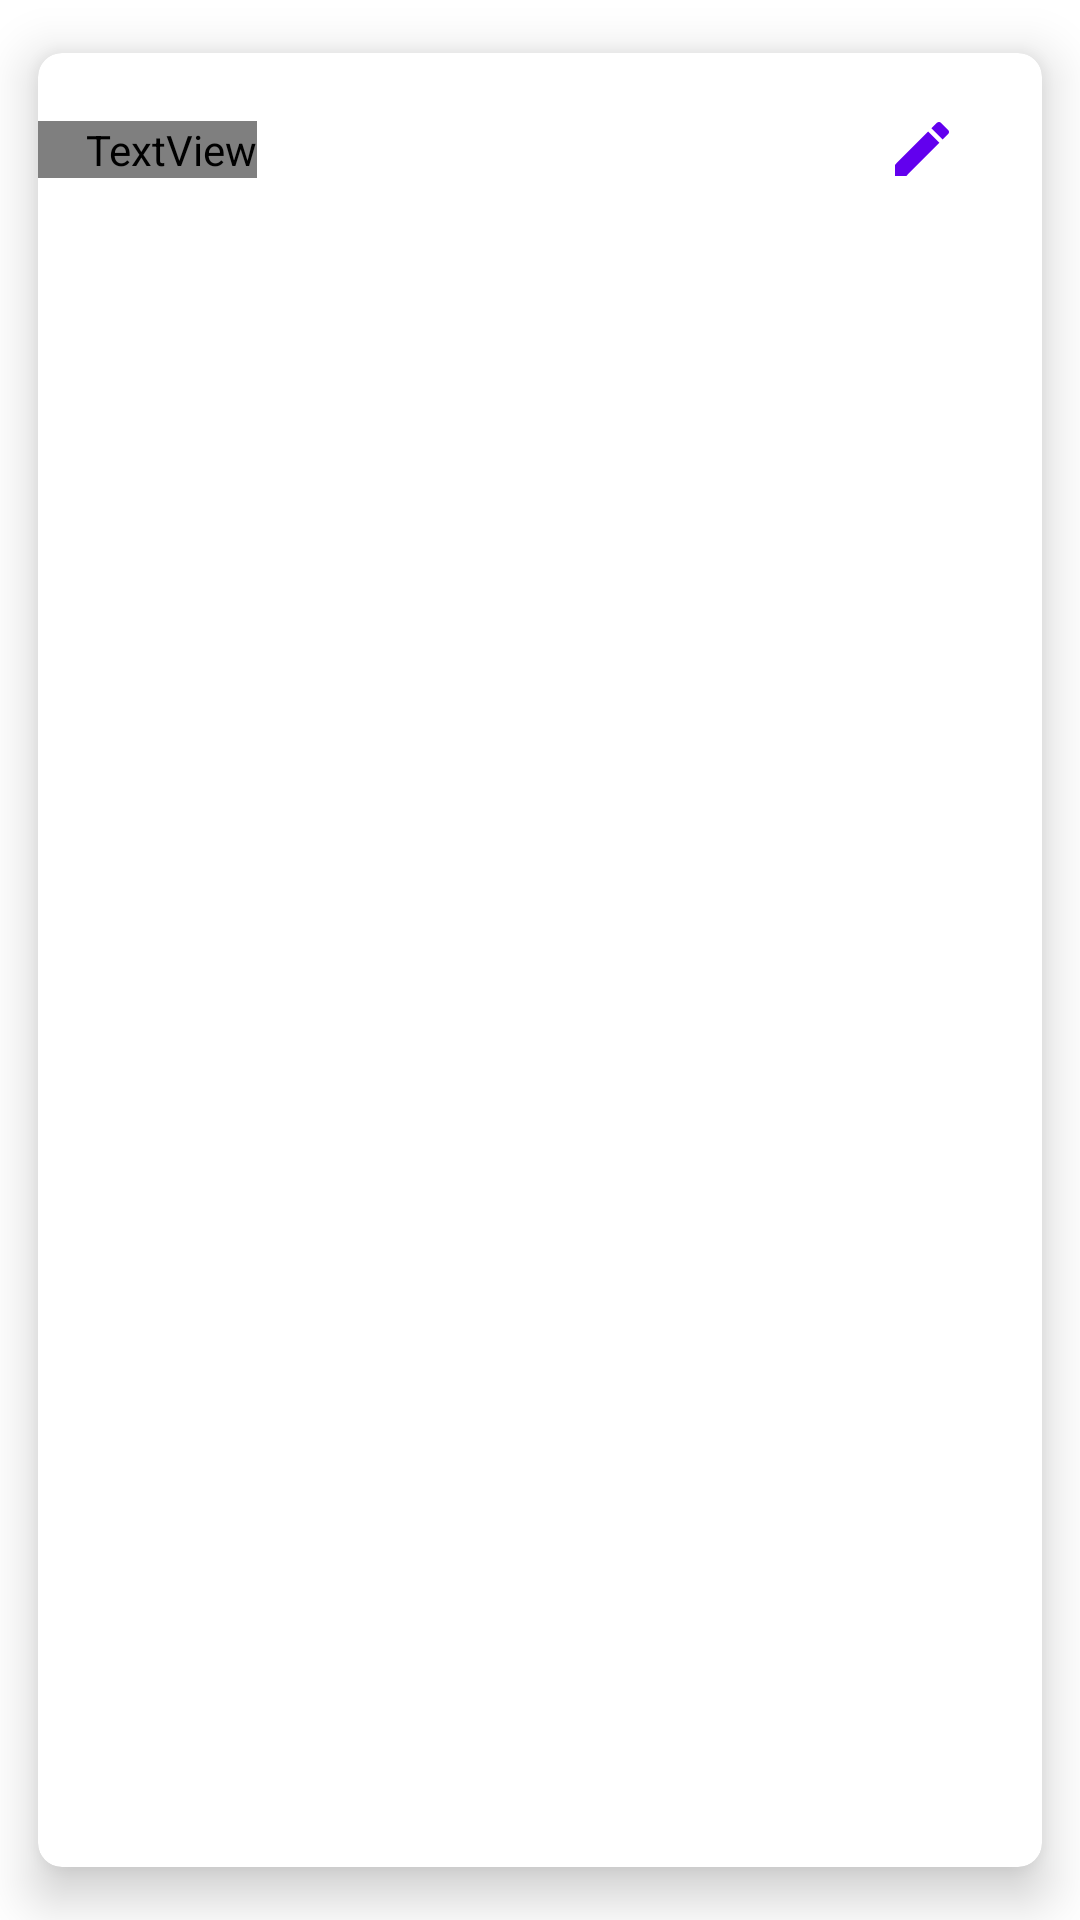

The Android layout XML behind this screen, and the referenced resources:
<!-- AndroidManifest.xml: application theme Theme.ThingsToDo -->
<!-- res/layout/each_todo_item.xml -->
<?xml version="1.0" encoding="utf-8"?>
<com.google.android.material.card.MaterialCardView xmlns:android="http://schemas.android.com/apk/res/android"
    android:layout_width="match_parent"
    android:layout_height="wrap_content"
    xmlns:app="http://schemas.android.com/apk/res-auto"
    app:cardCornerRadius="8dp"
    app:cardElevation="10dp"
    app:cardUseCompatPadding="true">

    <androidx.constraintlayout.widget.ConstraintLayout
        android:layout_width="match_parent"
        android:layout_height="wrap_content"
        android:paddingVertical="20dp">

        <TextView
            android:id="@+id/todoTask"
            android:layout_width="wrap_content"
            android:layout_height="wrap_content"
            android:fontFamily="sans-serif"
            android:paddingStart="16dp"
            android:text="Item 1"
            android:textColor="@color/darkBlue"
            android:textSize="17sp"
            app:layout_constraintBottom_toBottomOf="parent"
            app:layout_constraintStart_toStartOf="parent"
            app:layout_constraintTop_toTopOf="parent" />

        <ImageView
            android:id="@+id/editTask"
            android:layout_width="wrap_content"
            android:layout_height="wrap_content"
            android:src="@drawable/ic_baseline_edit_24"
            android:layout_marginEnd="12dp"
            app:layout_constraintBottom_toBottomOf="parent"
            app:layout_constraintEnd_toStartOf="@id/deleteTask"
            app:layout_constraintTop_toTopOf="parent"/>

        <ImageView
            android:id="@+id/deleteTask"
            android:layout_width="wrap_content"
            android:layout_height="wrap_content"
            android:layout_marginEnd="16dp"
            android:src="@drawable/ic_baseline_delete_24"
            app:layout_constraintBottom_toBottomOf="parent"
            app:layout_constraintEnd_toEndOf="parent"
            app:layout_constraintTop_toTopOf="parent"/>

    </androidx.constraintlayout.widget.ConstraintLayout>

</com.google.android.material.card.MaterialCardView>
<!-- resources referenced by this layout -->
<resources>
  <!-- drawable ic_baseline_edit_24 (drawable) -->
  <vector android:height="24dp" android:tint="#FF6200EE"
      android:viewportHeight="24" android:viewportWidth="24"
      android:width="24dp" xmlns:android="http://schemas.android.com/apk/res/android">
      <path android:fillColor="@android:color/white" android:pathData="M3,17.25V21h3.75L17.81,9.94l-3.75,-3.75L3,17.25zM20.71,7.04c0.39,-0.39 0.39,-1.02 0,-1.41l-2.34,-2.34c-0.39,-0.39 -1.02,-0.39 -1.41,0l-1.83,1.83 3.75,3.75 1.83,-1.83z"/>
  </vector>
  <style name="Theme.ThingsToDo" parent="Theme.MaterialComponents.DayNight.NoActionBar">
          
          <item name="colorPrimary">@color/purple_500</item>
          <item name="colorPrimaryVariant">@color/purple_700</item>
          <item name="colorOnPrimary">@color/white</item>
          
          <item name="colorSecondary">@color/teal_200</item>
          <item name="colorSecondaryVariant">@color/teal_700</item>
          <item name="colorOnSecondary">@color/black</item>
          
          <item name="android:statusBarColor">?attr/colorPrimaryVariant</item>
          
      </style>
  <!-- not gathered from this repository: default colours our renderer supplied (Android Studio template values) -->
  <color name="purple_500">#FF6200EE</color>
  <color name="purple_700">#FF3700B3</color>
  <color name="teal_200">#FF03DAC5</color>
  <color name="teal_700">#FF018786</color>
  <color name="black">#FF000000</color>
  <color name="white">#FFFFFFFF</color>
</resources>
